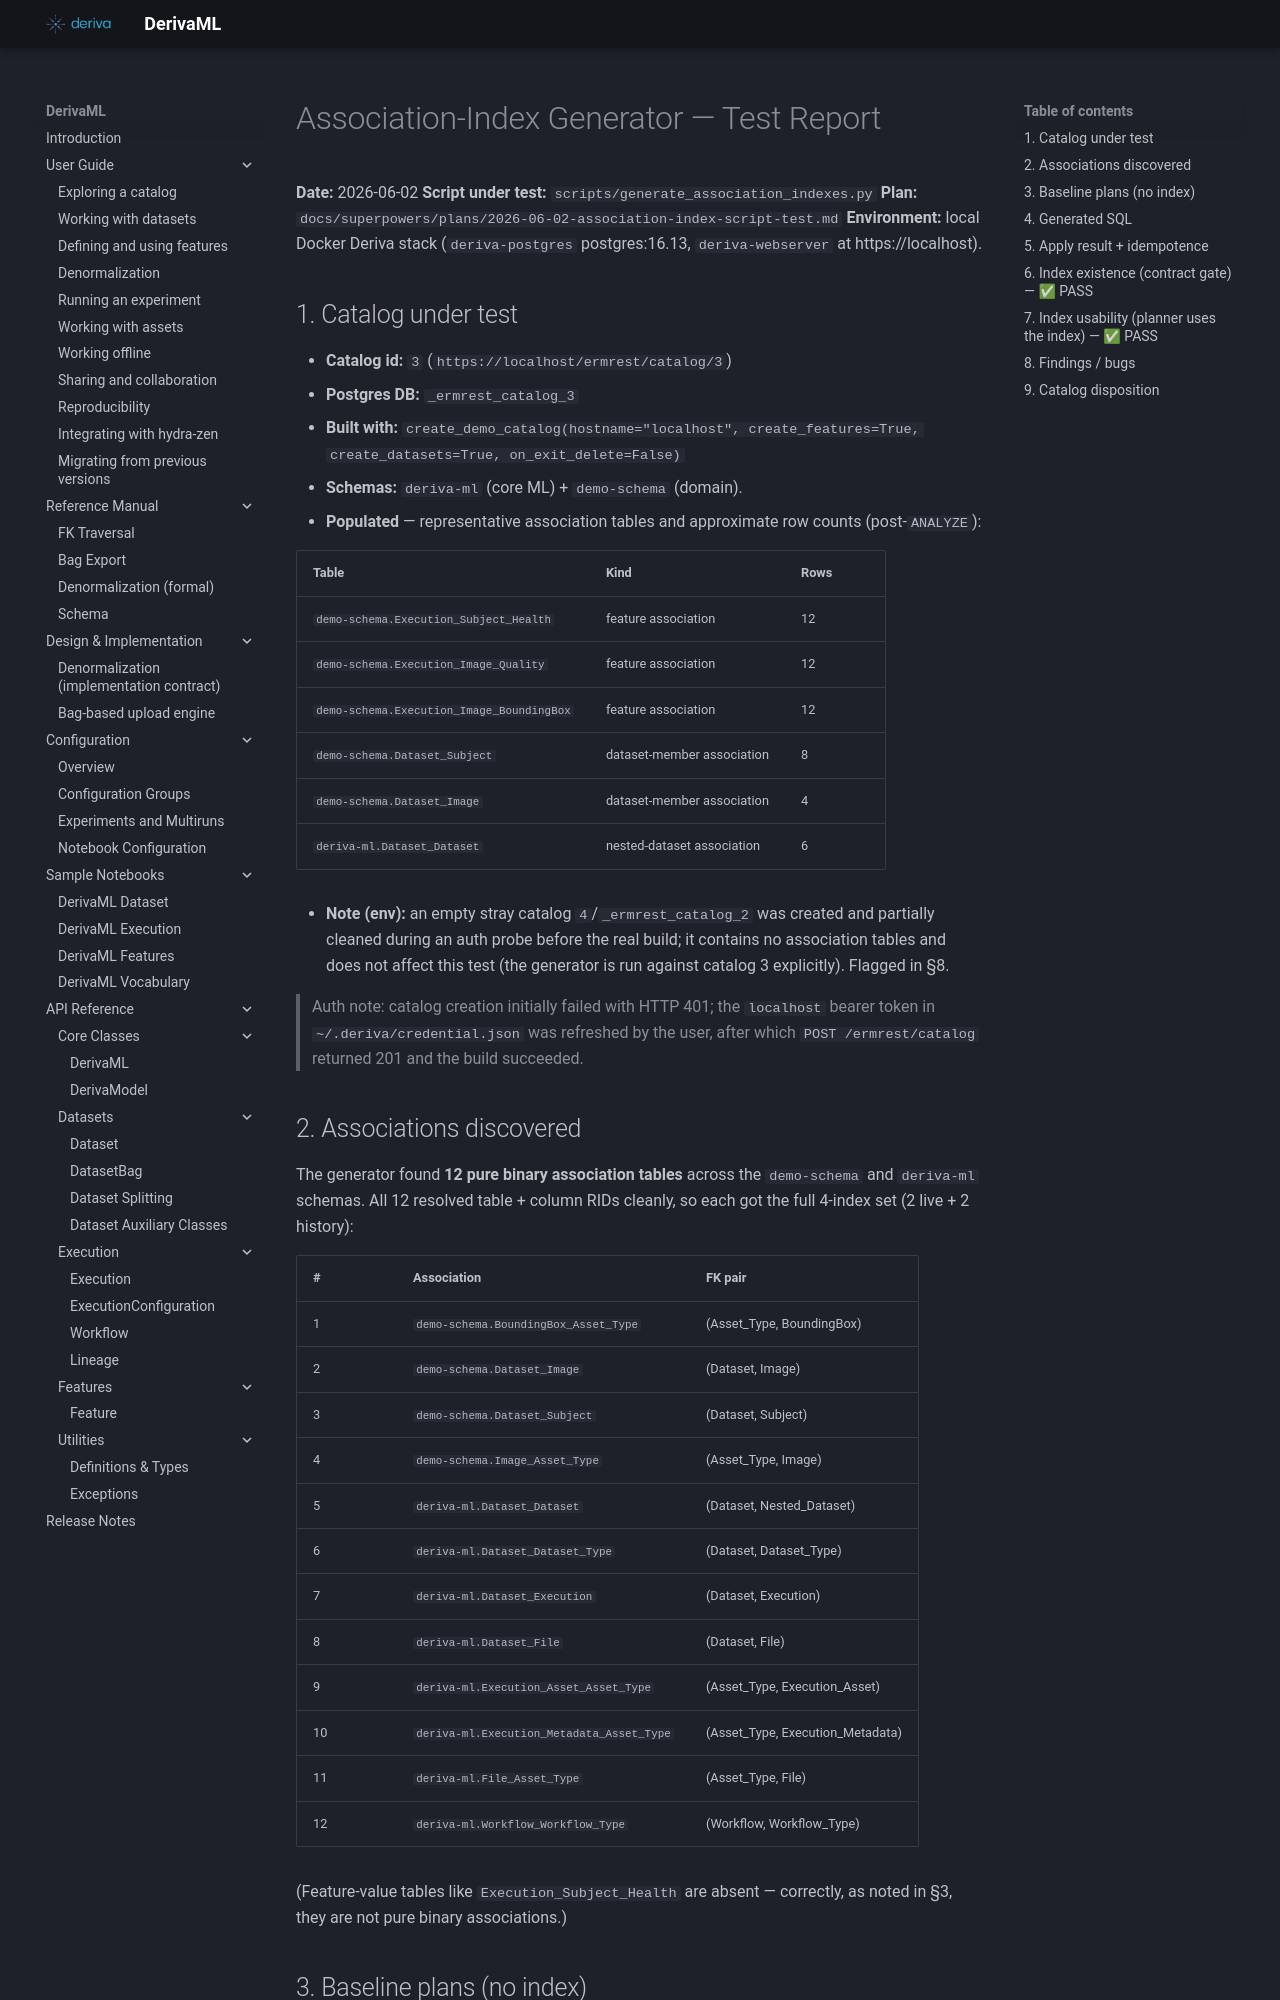

repository: informatics-isi-edu/deriva-ml · page: audits/2026-06-02-association-index-test-report/index.html · generator: mkdocs

# Association-Index Generator — Test Report

**Date:** 2026-06-02
**Script under test:** `scripts/generate_association_indexes.py`
**Plan:** `docs/superpowers/plans/2026-06-02-association-index-script-test.md`
**Environment:** local Docker Deriva stack (`deriva-postgres` postgres:16.13, `deriva-webserver` at https://localhost).

## 1. Catalog under test

- **Catalog id:** `3` (`https://localhost/ermrest/catalog/3`)
- **Postgres DB:** `_ermrest_catalog_3`
- **Built with:** `create_demo_catalog(hostname="localhost", create_features=True, create_datasets=True, on_exit_delete=False)`
- **Schemas:** `deriva-ml` (core ML) + `demo-schema` (domain).
- **Populated** — representative association tables and approximate row counts (post-`ANALYZE`):

  | Table | Kind | Rows |
  |-------|------|------|
  | `demo-schema.Execution_Subject_Health` | feature association | 12 |
  | `demo-schema.Execution_Image_Quality` | feature association | 12 |
  | `demo-schema.Execution_Image_BoundingBox` | feature association | 12 |
  | `demo-schema.Dataset_Subject` | dataset-member association | 8 |
  | `demo-schema.Dataset_Image` | dataset-member association | 4 |
  | `deriva-ml.Dataset_Dataset` | nested-dataset association | 6 |

- **Note (env):** an empty stray catalog `4`/`_ermrest_catalog_2` was
  created and partially cleaned during an auth probe before the real
  build; it contains no association tables and does not affect this
  test (the generator is run against catalog 3 explicitly). Flagged in
  §8.

> Auth note: catalog creation initially failed with HTTP 401; the
> `localhost` bearer token in `~/.deriva/credential.json` was refreshed
> by the user, after which `POST /ermrest/catalog` returned 201 and the
> build succeeded.

## 2. Associations discovered

The generator found **12 pure binary association tables** across the
`demo-schema` and `deriva-ml` schemas. All 12 resolved table + column
RIDs cleanly, so each got the full 4-index set (2 live + 2 history):

| # | Association | FK pair |
|---|-------------|---------|
| 1 | `demo-schema.BoundingBox_Asset_Type` | (Asset_Type, BoundingBox) |
| 2 | `demo-schema.Dataset_Image` | (Dataset, Image) |
| 3 | `demo-schema.Dataset_Subject` | (Dataset, Subject) |
| 4 | `demo-schema.Image_Asset_Type` | (Asset_Type, Image) |
| 5 | `deriva-ml.Dataset_Dataset` | (Dataset, Nested_Dataset) |
| 6 | `deriva-ml.Dataset_Dataset_Type` | (Dataset, Dataset_Type) |
| 7 | `deriva-ml.Dataset_Execution` | (Dataset, Execution) |
| 8 | `deriva-ml.Dataset_File` | (Dataset, File) |
| 9 | `deriva-ml.Execution_Asset_Asset_Type` | (Asset_Type, Execution_Asset) |
| 10 | `deriva-ml.Execution_Metadata_Asset_Type` | (Asset_Type, Execution_Metadata) |
| 11 | `deriva-ml.File_Asset_Type` | (Asset_Type, File) |
| 12 | `deriva-ml.Workflow_Workflow_Type` | (Workflow, Workflow_Type) |

(Feature-value tables like `Execution_Subject_Health` are absent —
correctly, as noted in §3, they are not pure binary associations.)
